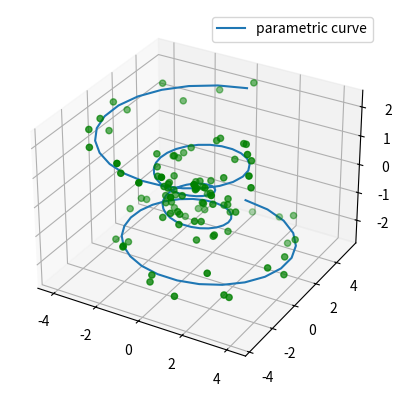

Write the Python code that produced this figure.
import matplotlib as mpl
from mpl_toolkits.mplot3d import Axes3D
import numpy as np
import matplotlib.pyplot as plt
mpl.rcParams['legend.fontsize'] = 10
fig = plt.figure()
ax = plt.axes(projection='3d')
theta = np.linspace(-4 * np.pi, 4 * np.pi, 100)
z = np.linspace(-2, 2, 100)
r = z**2 + 1
x = r * np.sin(theta)
y = r * np.cos(theta)
x1 = [i + np.random.uniform(-0.5, 0.5) for i in x]
y1 = [i + np.random.uniform(-0.5, 0.5) for i in y]
z1 = [i + np.random.uniform(-0.5, 0.5) for i in z]
ax.plot(x, y, z, label='parametric curve')
ax.scatter(x1, y1, z1, c = "green")
ax.legend()
plt.show()
